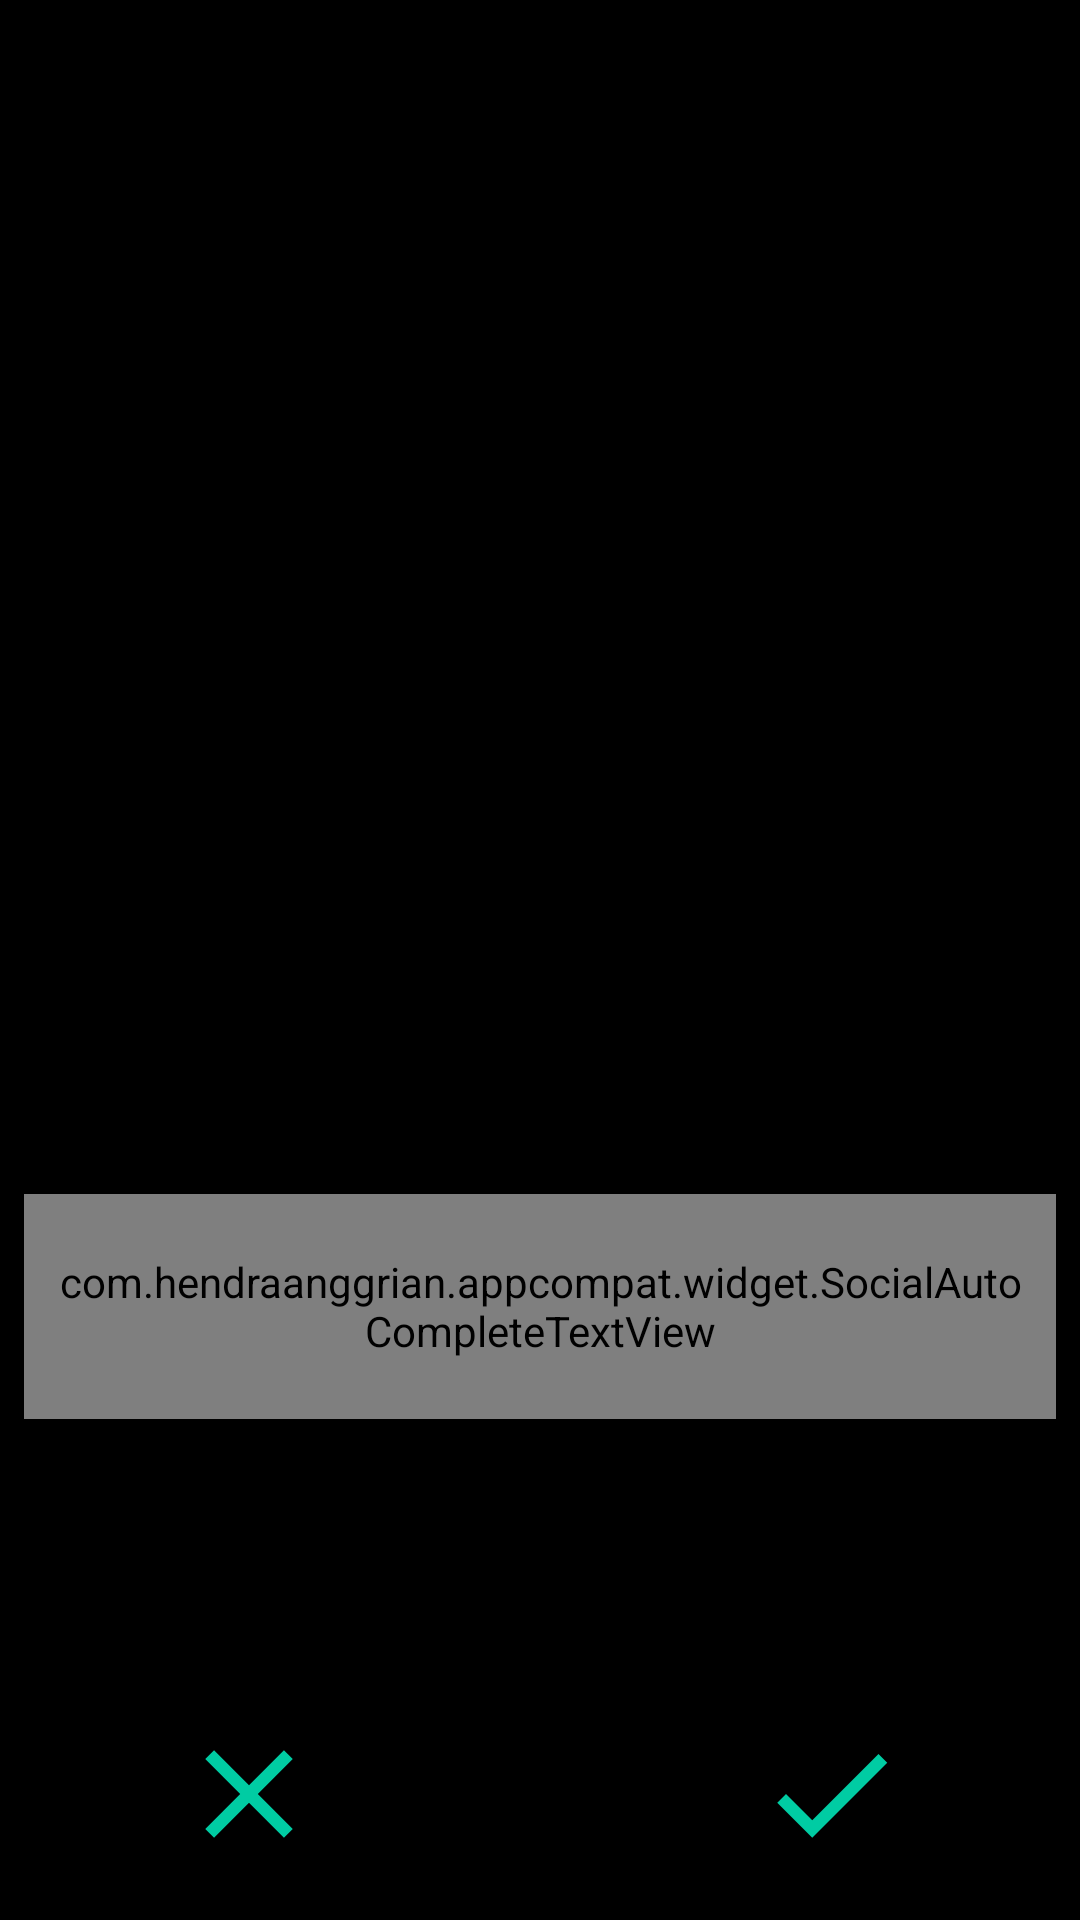

Layout XML and referenced resources for this Android screen:
<!-- AndroidManifest.xml: application theme Theme.Flast -->
<!-- res/layout/activity_post.xml -->
<?xml version="1.0" encoding="utf-8"?>
<LinearLayout xmlns:android="http://schemas.android.com/apk/res/android"
    xmlns:app="http://schemas.android.com/apk/res-auto"
    xmlns:tools="http://schemas.android.com/tools"
    android:layout_width="match_parent"
    android:layout_height="match_parent"
    android:background="@color/black"
    android:orientation="vertical"
    tools:context=".Activities.PostActivity">

    

    <LinearLayout
        android:layout_width="match_parent"
        android:layout_height="wrap_content"
        android:orientation="vertical"
        android:padding="8sp"
        android:layout_marginTop="25dp">

        <ImageView
            android:id="@+id/image_added"
            android:layout_width="350sp"
            android:layout_height="350sp"

            android:layout_gravity="center"
            android:scaleType="centerInside"/>

        

        <com.hendraanggrian.appcompat.widget.SocialAutoCompleteTextView
            android:id="@+id/description"
            android:layout_width="match_parent"
            android:layout_height="75sp"
            android:hint="Description"
            android:maxLines="5"
            app:socialFlags="hashtag|mention"
            app:hashtagColor="@color/white"
            android:layout_marginTop="15sp"
            android:padding="10dp"
            android:gravity="start|top"
            android:background="@drawable/edit_text_background"/>
        <RelativeLayout
            android:layout_width="match_parent"
            android:layout_height="wrap_content"
            android:layout_marginTop="100sp">

            <RelativeLayout
                android:layout_width="match_parent"
                android:layout_height="wrap_content"
                android:layout_alignParentBottom="false">

                <ImageView
                    android:id="@+id/close"
                    android:layout_width="50sp"
                    android:layout_height="50sp"
                    android:layout_alignParentStart="true"
                    android:color="@color/selector_selected_icons"
                    android:layout_marginStart="50sp"
                    android:src="@drawable/ic_close"
                    android:background="@color/black"/>

                <ImageView
                    android:id="@+id/done"
                    android:layout_width="50sp"
                    android:layout_height="50sp"
                    android:layout_alignParentEnd="true"
                    android:layout_marginEnd="50sp"
                    android:background="@color/black"

                    android:src="@drawable/ic_done" />

            </RelativeLayout>

        </RelativeLayout>

    </LinearLayout>



</LinearLayout>
<!-- resources referenced by this layout -->
<resources>
  <color name="black">#000000</color>
  <color name="dark_grey">#191919</color>
  <color name="white">#FFFFFFFF</color>
  <!-- drawable edit_text_background (drawable-v24) -->
  <?xml version="1.0" encoding="utf-8"?>
  <shape xmlns:android="http://schemas.android.com/apk/res/android"
      android:shape="rectangle">
  
      <corners android:radius="10dp"/>
      <solid android:color="@color/aqua"/>
      <stroke android:width="1dp"
          android:color="@color/black"/>
  
  
  </shape>
  <!-- drawable ic_close (drawable-anydpi) -->
  <vector xmlns:android="http://schemas.android.com/apk/res/android"
      android:width="24dp"
      android:height="24dp"
      android:viewportWidth="24"
      android:viewportHeight="24"
      android:tint="@color/aqua"
      android:alpha="1.0">
    <path
        android:fillColor="@android:color/white"
  
        android:pathData="M19,6.41L17.59,5 12,10.59 6.41,5 5,6.41 10.59,12 5,17.59 6.41,19 12,13.41 17.59,19 19,17.59 13.41,12 19,6.41z"/>
  </vector>
  <!-- drawable ic_done (drawable-anydpi) -->
  <vector xmlns:android="http://schemas.android.com/apk/res/android"
      android:width="24dp"
      android:height="24dp"
      android:viewportWidth="24"
      android:viewportHeight="24"
      android:tint="@color/aqua"
      android:alpha="1.0">
    <path
        android:fillColor="@android:color/white"
        android:pathData="M9,16.2L4.8,12l-1.4,1.4L9,19 21,7l-1.4,-1.4L9,16.2z"/>
  </vector>
  <style name="Theme.Flast" parent="Theme.MaterialComponents.DayNight.NoActionBar">
          
          
          
          <item name="android:statusBarColor">@color/black</item>
          <item name="colorControlNormal">@color/aqua</item>
      </style>
  <color name="aqua">#00CCA3</color>
</resources>
